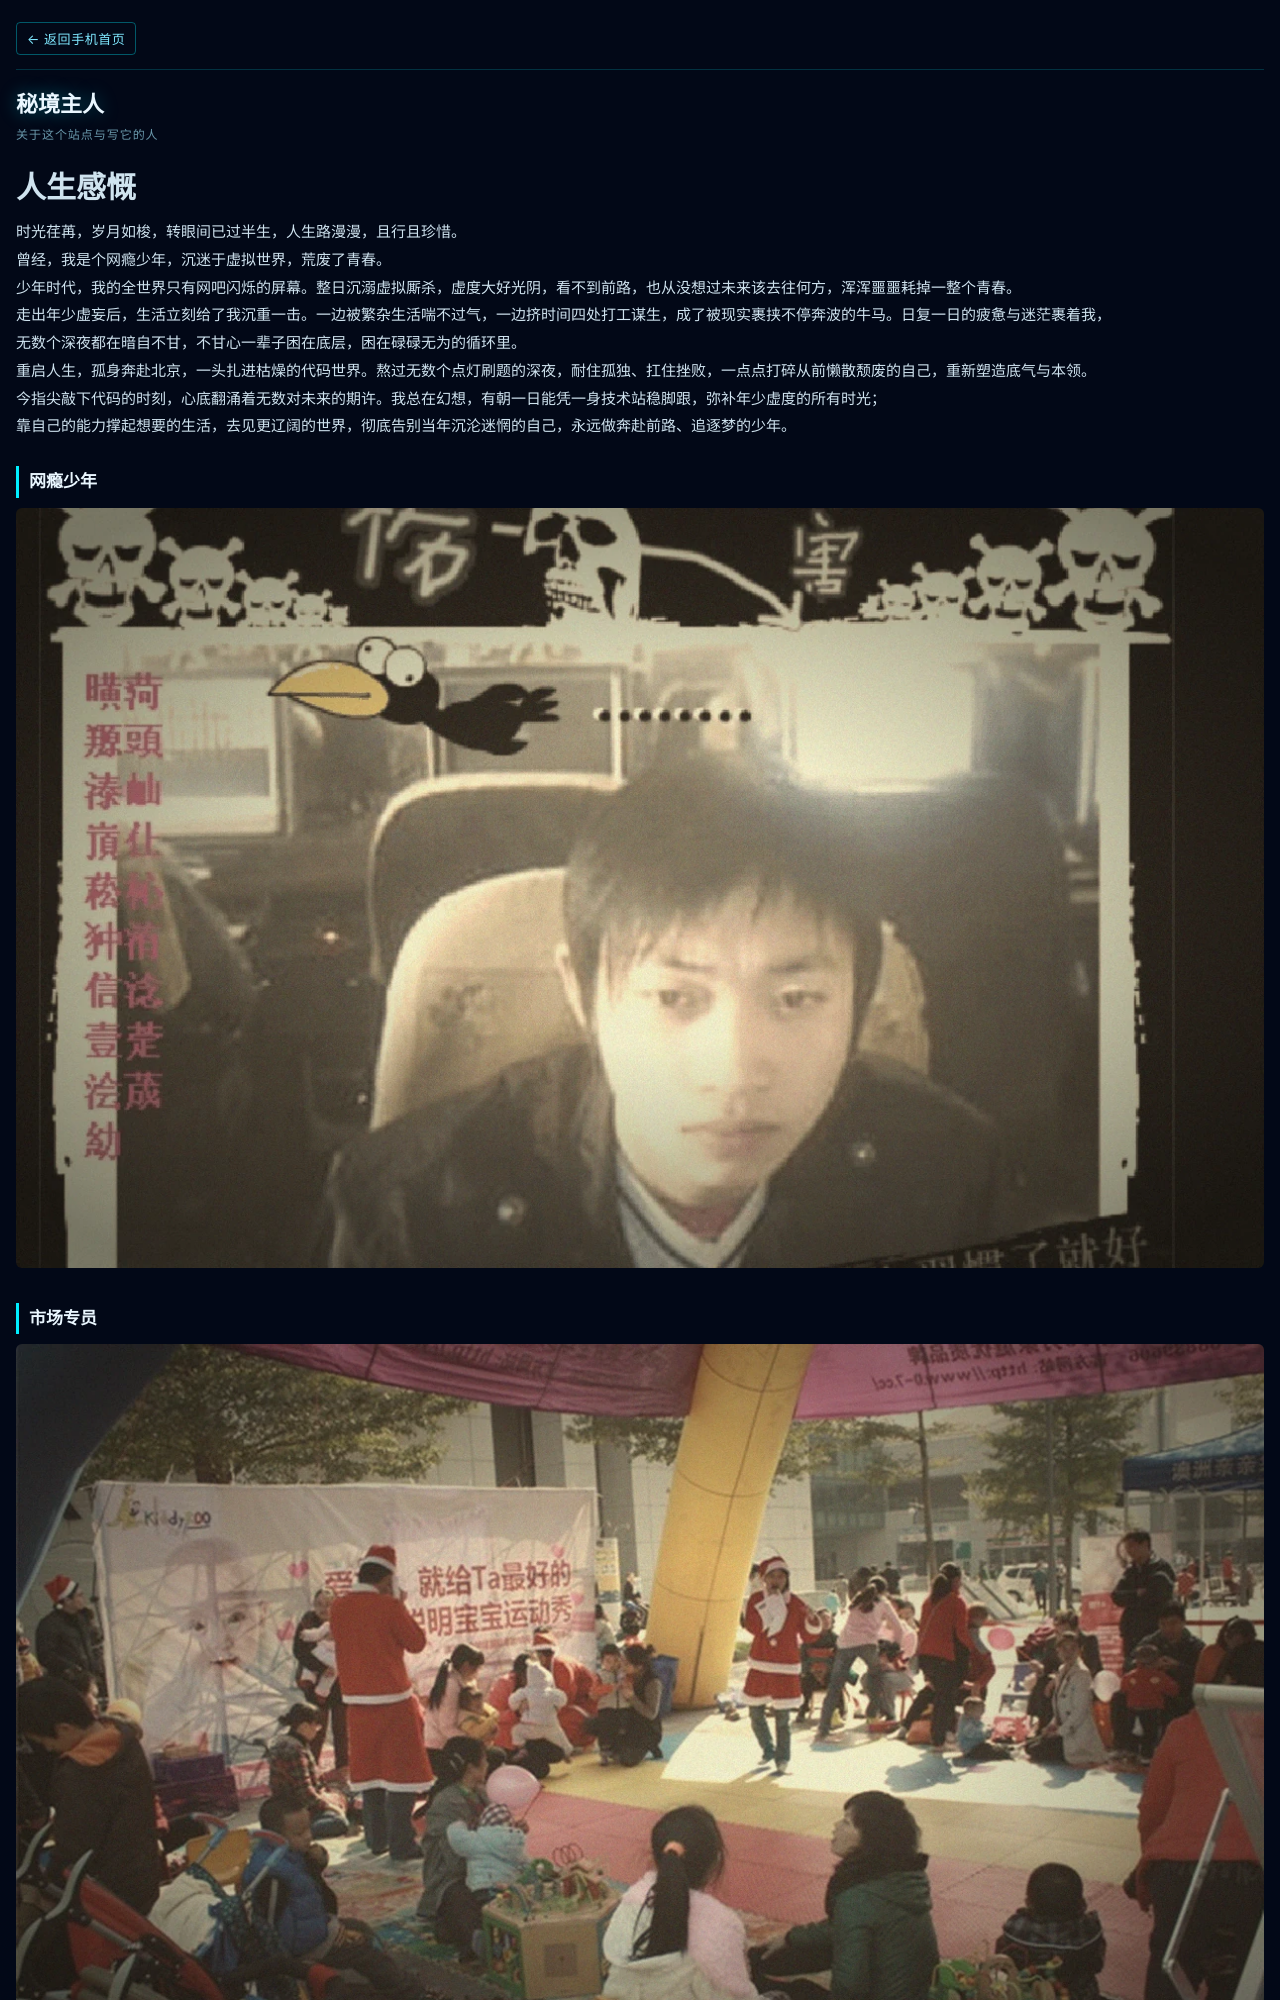

repository: wu4yong/wu4yong.github.io · page: phone/about/index.html · generator: jekyll

---
title: 曾经的少年
date: 2026-05-01 01:00:00
type: "about"
layout: about
---

<div class="essay-banner essay-memory">
    <!--故事在续写 -->
</div>

# **`人生感慨`**

> 时光荏苒，岁月如梭，转眼间已过半生，人生路漫漫，且行且珍惜。

>曾经，我是个网瘾少年，沉迷于虚拟世界，荒废了青春。

>少年时代，我的全世界只有网吧闪烁的屏幕。整日沉溺虚拟厮杀，虚度大好光阴，看不到前路，也从没想过未来该去往何方，浑浑噩噩耗掉一整个青春。

>走出年少虚妄后，生活立刻给了我沉重一击。一边被繁杂生活喘不过气，一边挤时间四处打工谋生，成了被现实裹挟不停奔波的牛马。日复一日的疲惫与迷茫裹着我，

>无数个深夜都在暗自不甘，不甘心一辈子困在底层，困在碌碌无为的循环里。
